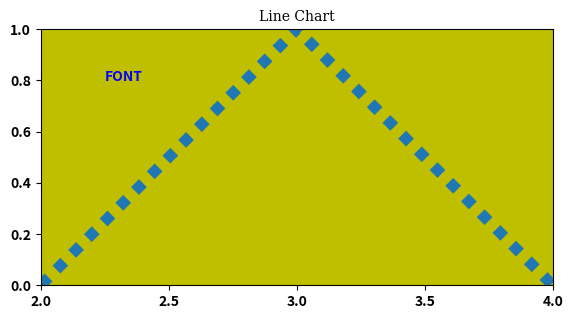

Write the Python code that produced this figure.
import matplotlib.pyplot as plt
import matplotlib as mpl
import numpy as np

plt.rcParams["mathtext.fontset"] = "stix"
plt.rcParams["mathtext.bf"] = "bold"

plt.axes([0.1, 0.1, 0.8, 0.8], frameon=True, facecolor="y", aspect="equal")
plt.plot(2+np.arange(3), [0, 1, 0], ls=":", linewidth=8, dashes=[1, 1])
plt.title("Line Chart", font="serif")

# Add text in string 'FONT' to axis at location 'x', 'y', data
# coordinates
plt.text(2.25, 0.8, "FONT", weight="bold", color="blue")

plt.xlim(2.0, 4.0)
plt.xticks(weight="bold")
plt.locator_params(axis="x", tight=True, nbins=5)
plt.ylim(0.0, 1.0)
plt.yticks(weight="bold")

plt.show()